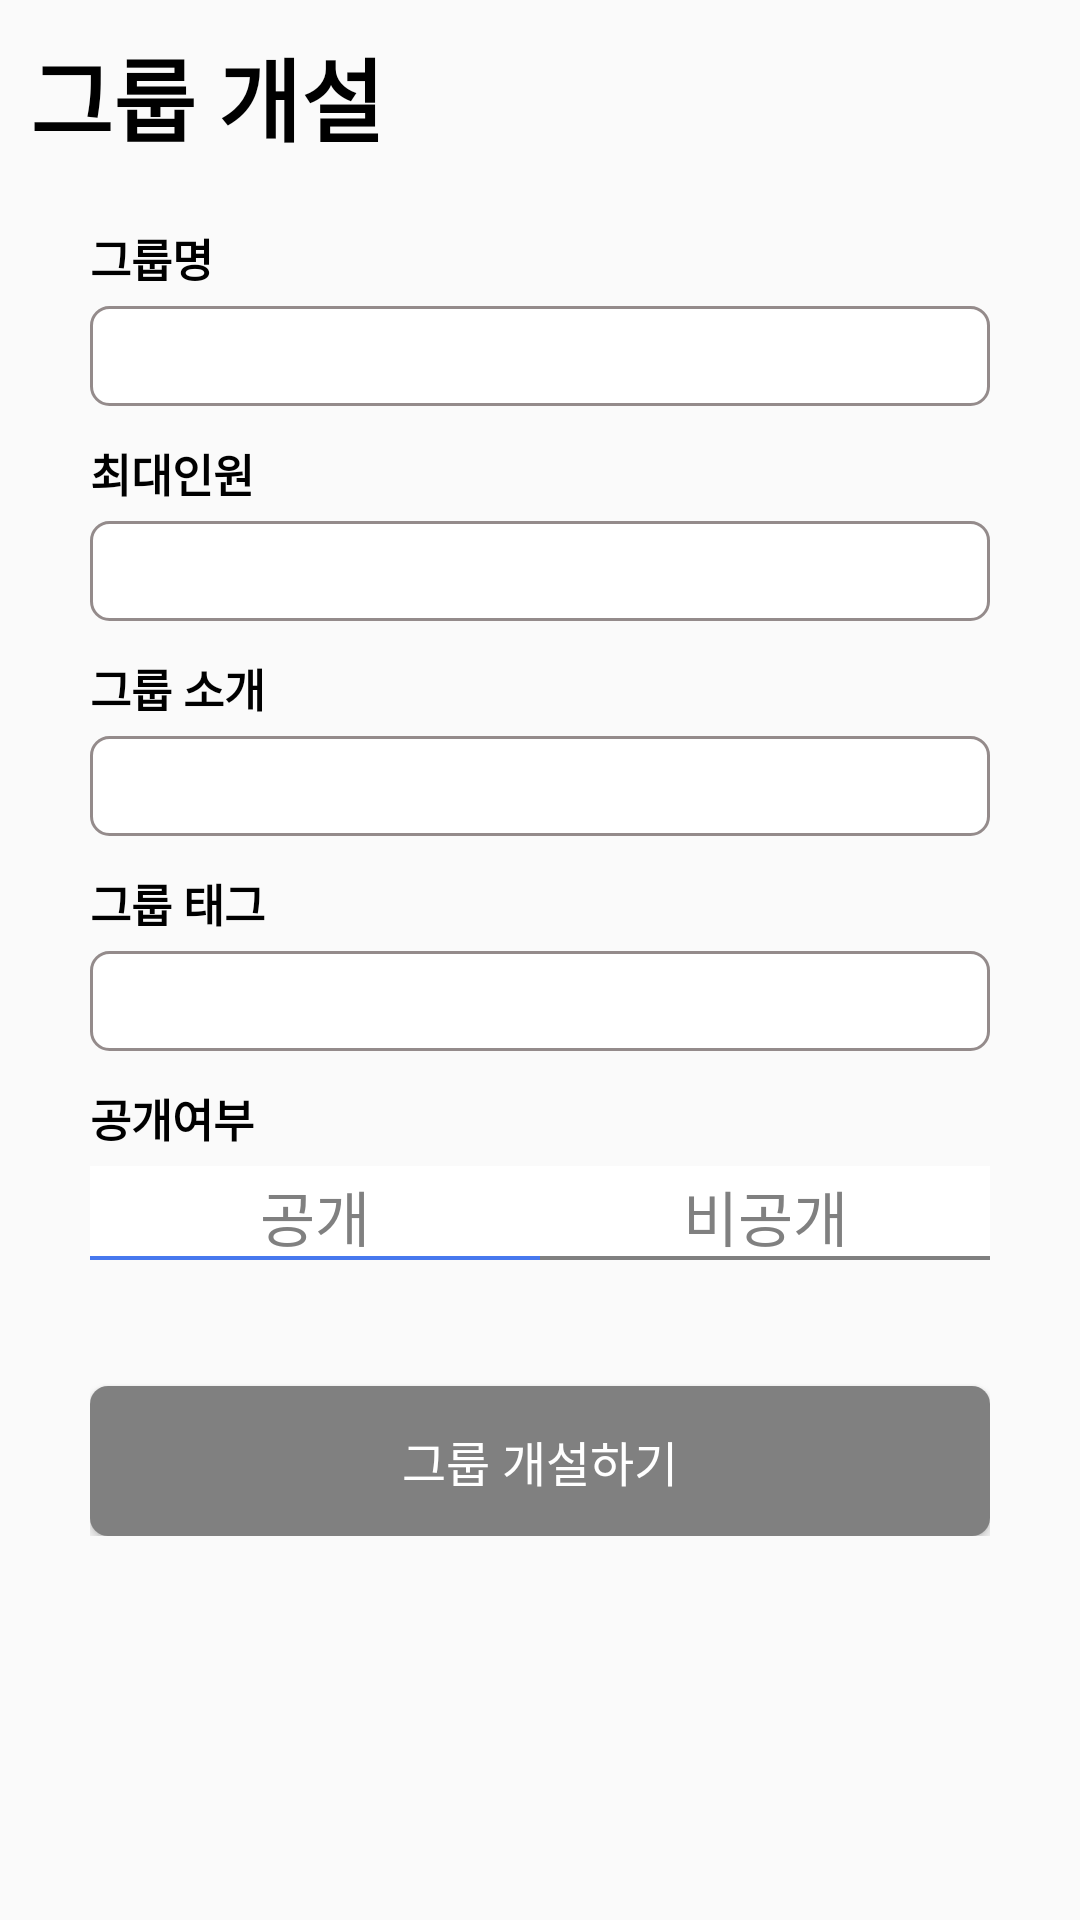

Android layout source for this screen:
<!-- AndroidManifest.xml: application theme AppTheme -->
<!-- res/layout/activity_create_group.xml -->
<?xml version="1.0" encoding="utf-8"?>
<LinearLayout
    xmlns:android="http://schemas.android.com/apk/res/android"
    android:layout_width="match_parent"
    android:layout_height="match_parent"
    android:orientation="vertical" >

    <LinearLayout
        android:layout_width="match_parent"
        android:layout_height="0dp"
        android:layout_weight="4"
        android:orientation="vertical">

        <TextView
            android:layout_width="match_parent"
            android:layout_height="0dp"
            android:layout_weight="1"
            android:text="그룹 개설"
            android:textSize="30dp"
            android:textStyle="bold"
            android:paddingLeft="10dp"
            android:gravity="center_vertical">
        </TextView>

        <LinearLayout
            android:layout_width="match_parent"
            android:layout_height="0dp"
            android:layout_weight="7"
            android:orientation="vertical"
            android:layout_marginHorizontal="30dp">

            <TextView
                android:layout_width="match_parent"
                android:layout_height="0dp"
                android:layout_weight="1"
                android:gravity="bottom"
                android:text="그룹명"
                android:textSize="15dp"
                android:layout_marginBottom="5dp"
                android:textStyle="bold"></TextView>

            <EditText
                android:id="@+id/CreateGroup_GroupName"
                android:layout_width="match_parent"
                android:layout_height="0dp"
                android:layout_weight="1"
                android:background="@drawable/edge">
            </EditText>
            <TextView
                android:layout_width="match_parent"
                android:layout_height="0dp"
                android:layout_weight="1"
                android:text="최대인원"
                android:textSize="15dp"
                android:textStyle="bold"
                android:gravity="bottom"
                android:layout_marginBottom="5dp">
            </TextView>
            <EditText
                android:id="@+id/CreateGroup_GroupMaxLimit"
                android:layout_width="match_parent"
                android:layout_height="0dp"
                android:layout_weight="1"
                android:background="@drawable/edge"
                android:inputType="number">
            </EditText>

            <TextView
                android:layout_width="match_parent"
                android:layout_height="0dp"
                android:layout_weight="1"
                android:text="그룹 소개"
                android:textSize="15dp"
                android:textStyle="bold"
                android:gravity="bottom"
                android:layout_marginBottom="5dp">
            </TextView>
            <EditText
                android:id="@+id/CreateGroup_GroupIntro"
                android:layout_width="match_parent"
                android:layout_height="0dp"
                android:layout_weight="1"
                android:background="@drawable/edge">
            </EditText>
            <TextView
                android:layout_width="match_parent"
                android:layout_height="0dp"
                android:layout_weight="1"
                android:text="그룹 태그"
                android:textSize="15dp"
                android:textStyle="bold"
                android:gravity="bottom"
                android:layout_marginBottom="5dp">
            </TextView>
            <EditText
                android:id="@+id/CreateGroup_GroupTag"
                android:layout_width="match_parent"
                android:layout_height="0dp"
                android:layout_weight="1"
                android:background="@drawable/edge">
            </EditText>

            <TextView
                android:layout_width="match_parent"
                android:layout_height="0dp"
                android:layout_weight="1"
                android:text="공개여부"
                android:textSize="15dp"
                android:textStyle="bold"
                android:gravity="bottom"
                android:layout_marginBottom="5dp">
            </TextView>
            <RadioGroup
                android:id="@+id/radioGroup1"
                android:layout_width="match_parent"
                android:layout_height="0dp"
                android:layout_weight="1"
                android:gravity="center"
                android:orientation="horizontal">

                <RadioButton
                    android:id="@+id/CreateGroup_Radio_public"
                    android:layout_width="0dp"
                    android:layout_height="match_parent"
                    android:layout_weight="1"
                    android:background="@drawable/radiobutton_selector"
                    android:button="@null"
                    android:gravity="center"
                    android:text="공개"
                    android:textSize="20dp"
                    android:checked="true"
                    android:textColor="@drawable/radio_button_textcolor_selector" />

                <RadioButton
                    android:id="@+id/CreateGroup_Radio_private"
                    android:layout_width="0dp"
                    android:layout_height="match_parent"
                    android:layout_weight="1"
                    android:background="@drawable/radiobutton_selector"
                    android:button="@null"
                    android:gravity="center"
                    android:text="비공개"
                    android:textSize="20dp"
                    android:textColor="@drawable/radio_button_textcolor_selector" />
            </RadioGroup>

            <Button
                android:id="@+id/CreateGroup_DoCreateGroup"
                android:layout_width="match_parent"
                android:background="@drawable/edge_inactivated"
                android:layout_height="0dp"
                android:textColor="#FFFFFF"
                android:textSize="16sp"
                android:layout_weight="1.5"
                android:text="그룹 개설하기"
                android:layout_marginTop="40dp">

            </Button>


        </LinearLayout>

    </LinearLayout>
    <LinearLayout
        android:layout_width="match_parent"
        android:layout_height="0dp"
        android:layout_weight="1">

    </LinearLayout>


</LinearLayout>
<!-- resources referenced by this layout -->
<resources>
  <!-- drawable edge (drawable) -->
  <?xml version="1.0" encoding="utf-8"?>
  <layer-list xmlns:android="http://schemas.android.com/apk/res/android" >
      <item>
          <shape android:shape="rectangle">
              <stroke android:width = "1dp"
                  android:color = "#FF948B8B"/>
              <solid android:color = "#FFFFFFFF"/>
              <corners android:radius="6dp"/>
          </shape>
      </item>
  </layer-list>
  <!-- drawable edge_inactivated (drawable) -->
  <?xml version="1.0" encoding="utf-8"?>
  <layer-list xmlns:android="http://schemas.android.com/apk/res/android">
  
      <item>
          <shape android:shape="rectangle">
  
              <solid android:color = "#808080"/>
              <corners android:radius="6dp"/>
          </shape>
      </item>
  </layer-list>
  <!-- drawable radio_button_textcolor_selector (drawable) -->
  <?xml version="1.0" encoding="utf-8"?>
  <selector xmlns:android="http://schemas.android.com/apk/res/android">
  
      <item android:state_checked="true" android:color="#808080"/>
      <item android:color="#808080"/>
  
  </selector>
  <!-- drawable radiobutton_selector (drawable) -->
  <?xml version="1.0" encoding="utf-8"?>
  <selector xmlns:android="http://schemas.android.com/apk/res/android">
  
      <item android:state_checked="true"
          android:drawable="@drawable/layer_button_checked"/>
  
      <item android:state_checked="false"
          android:drawable="@drawable/layer_button_unchecked"/>
  
  </selector>
  <style name="AppTheme" parent="Theme.AppCompat.Light">
          
          <item name="colorPrimary">@color/colorPrimary</item>
          <item name="colorPrimaryDark">@color/colorPrimaryDark</item>
          <item name="colorAccent">@color/colorAccent</item>
          <item name="android:textColor">#000000</item>
      </style>
  <!-- drawable layer_button_checked (drawable) -->
  <?xml version="1.0" encoding="utf-8"?>
  <layer-list xmlns:android="http://schemas.android.com/apk/res/android">
      <item android:top="-2dp"
          android:bottom="2dp"
          android:left="-2dp"
          android:right="-2dp">
  
          <shape android:shape="rectangle">
              <stroke android:color="#4778ee" android:width="1.3dp"/>
              <solid android:color="#FFFFFF"/>
  
          </shape>
  
      </item>
  
  </layer-list>
  <!-- drawable layer_button_unchecked (drawable) -->
  <?xml version="1.0" encoding="utf-8"?>
  <layer-list xmlns:android="http://schemas.android.com/apk/res/android">
      <item android:top="-2dp"
          android:bottom="2dp"
          android:left="-2dp"
          android:right="-2dp">
  
          <shape android:shape="rectangle">
              <stroke android:color="#808080" android:width="1.3dp"/>
              <solid android:color="#FFFFFF"/>
  
          </shape>
  
      </item>
  
  </layer-list>
  <color name="colorPrimary">#ffffff</color>
  <color name="colorPrimaryDark">#ffffff</color>
  <color name="colorAccent">#03DAC5</color>
</resources>
